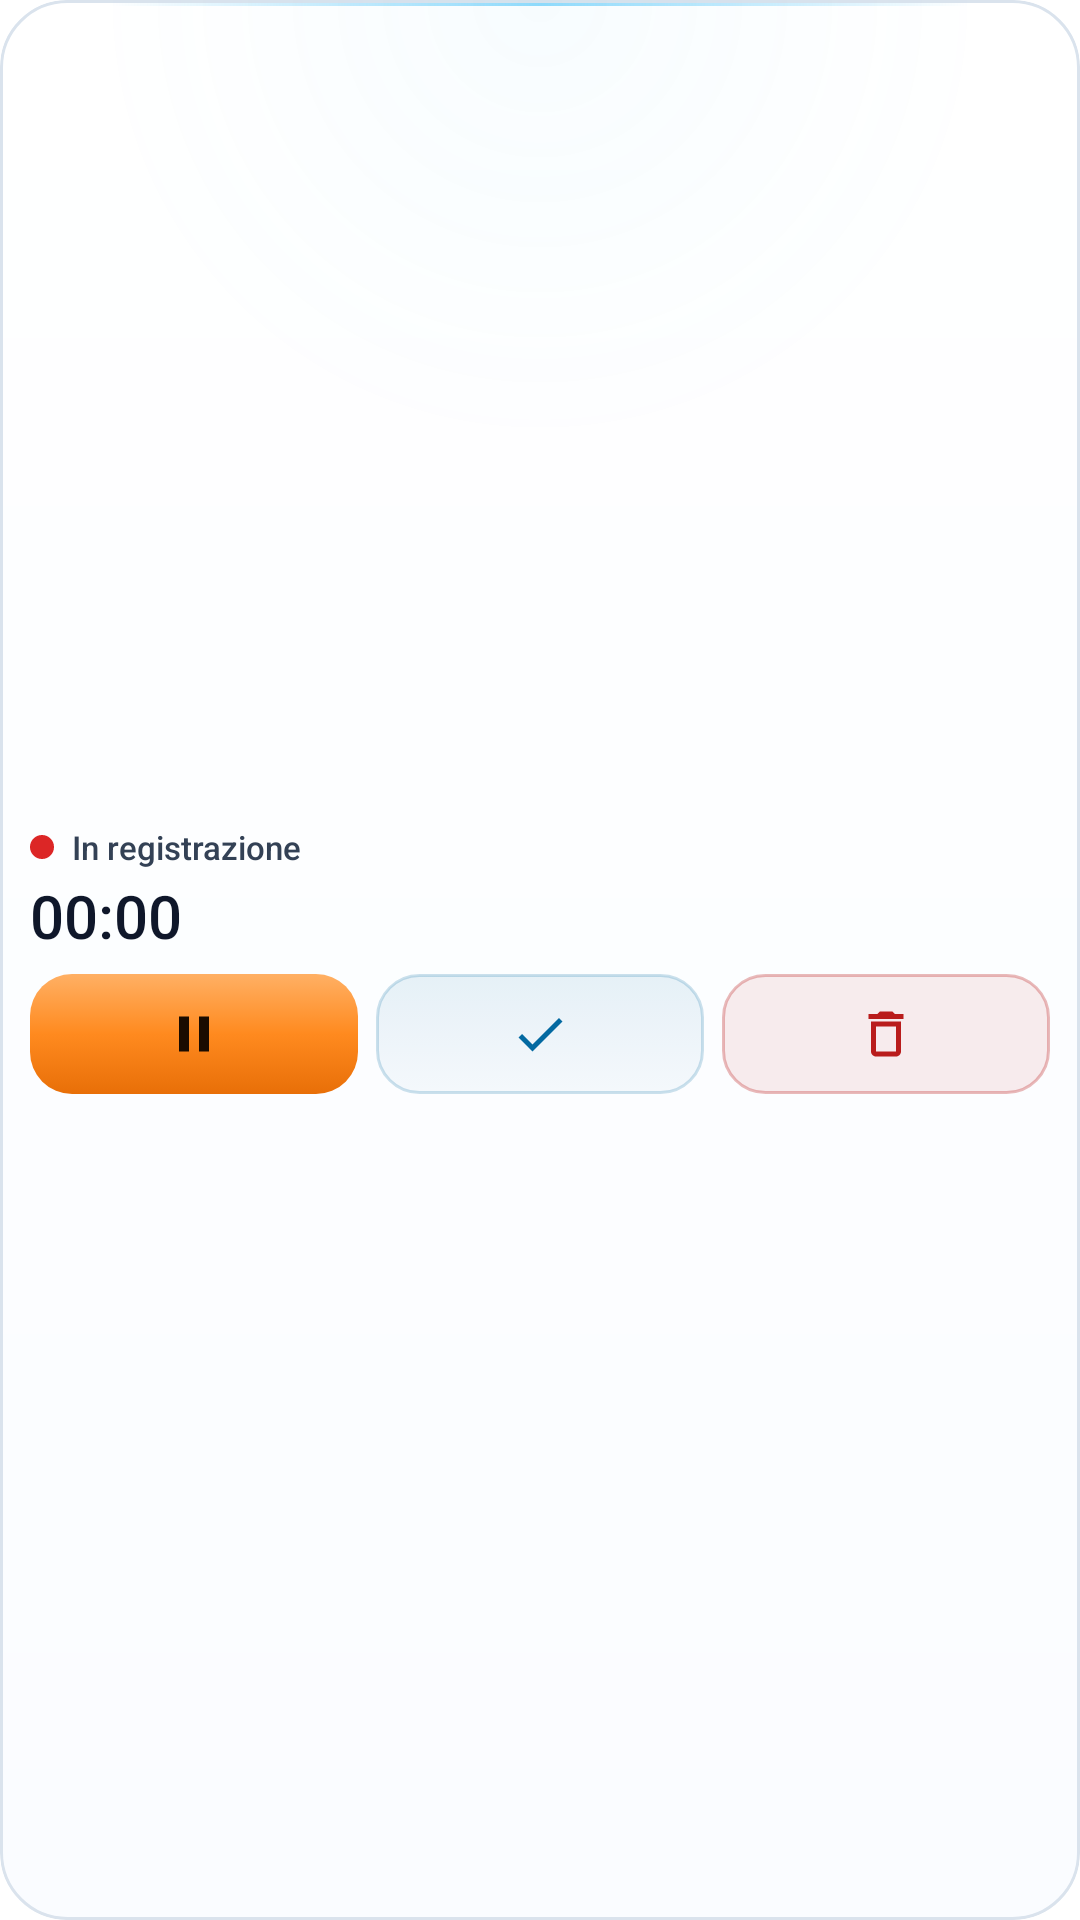

Reconstruct the res/layout file that produces this screen, plus the resources it refers to.
<!-- AndroidManifest.xml: fallback theme Theme.MaterialComponents.DayNight.NoActionBar -->
<!-- res/layout/widget_registra_attivo.xml -->
<?xml version="1.0" encoding="utf-8"?>
<LinearLayout xmlns:android="http://schemas.android.com/apk/res/android"
    android:id="@android:id/background"
    android:layout_width="match_parent"
    android:layout_height="match_parent"
    android:background="@drawable/widget_background"
    android:clipToOutline="true"
    android:gravity="center_vertical"
    android:orientation="vertical"
    android:paddingStart="10dp"
    android:paddingTop="8dp"
    android:paddingEnd="10dp"
    android:paddingBottom="8dp">

    <LinearLayout
        android:id="@+id/rec_head"
        android:layout_width="match_parent"
        android:layout_height="wrap_content"
        android:gravity="center_vertical"
        android:orientation="horizontal">

        <ImageView
            android:id="@+id/rec_dot"
            android:layout_width="8dp"
            android:layout_height="8dp"
            android:importantForAccessibility="no"
            android:src="@drawable/widget_rec_dot" />

        <TextView
            android:id="@+id/rec_status"
            android:layout_width="wrap_content"
            android:layout_height="wrap_content"
            android:layout_marginStart="6dp"
            android:ellipsize="end"
            android:fontFamily="sans-serif-medium"
            android:maxLines="1"
            android:text="@string/widget_registra_in_corso"
            android:textColor="@color/widget_text_secondary"
            android:textSize="11sp" />

        <TextView
            android:id="@+id/rec_course"
            android:layout_width="0dp"
            android:layout_height="wrap_content"
            android:layout_weight="1"
            android:ellipsize="end"
            android:maxLines="1"
            android:textColor="@color/widget_text_muted"
            android:textSize="11sp"
            android:visibility="gone" />
    </LinearLayout>

    <FrameLayout
        android:layout_width="match_parent"
        android:layout_height="wrap_content"
        android:layout_marginTop="2dp">

        <Chronometer
            android:id="@+id/rec_time"
            android:layout_width="wrap_content"
            android:layout_height="wrap_content"
            android:fontFamily="sans-serif-medium"
            android:fontFeatureSettings="tnum"
            android:maxLines="1"
            android:textColor="@color/widget_text"
            android:textSize="20sp" />

        <TextView
            android:id="@+id/rec_time_fixed"
            android:layout_width="wrap_content"
            android:layout_height="wrap_content"
            android:fontFamily="sans-serif-medium"
            android:fontFeatureSettings="tnum"
            android:maxLines="1"
            android:textColor="@color/widget_text"
            android:textSize="20sp"
            android:visibility="gone" />

        <TextView
            android:id="@+id/rec_confirm"
            android:layout_width="match_parent"
            android:layout_height="wrap_content"
            android:layout_gravity="center_vertical"
            android:ellipsize="end"
            android:fontFamily="sans-serif-medium"
            android:maxLines="2"
            android:text="@string/widget_registra_conferma"
            android:textColor="@color/widget_urgent"
            android:textSize="13sp"
            android:visibility="gone" />
    </FrameLayout>

    <LinearLayout
        android:id="@+id/rec_buttons"
        android:layout_width="match_parent"
        android:layout_height="wrap_content"
        android:layout_marginTop="6dp"
        android:orientation="horizontal">

        <LinearLayout
            android:id="@+id/rec_pause"
            android:layout_width="0dp"
            android:layout_height="40dp"
            android:layout_weight="1"
            android:background="@drawable/widget_button_pause"
            android:gravity="center"
            android:orientation="horizontal">

            <ImageView
                android:id="@+id/rec_pause_icon"
                android:layout_width="20dp"
                android:layout_height="20dp"
                android:importantForAccessibility="no"
                android:src="@drawable/ic_widget_pause" />

            <TextView
                android:id="@+id/rec_pause_label"
                android:layout_width="wrap_content"
                android:layout_height="wrap_content"
                android:layout_marginStart="6dp"
                android:fontFamily="sans-serif-medium"
                android:maxLines="1"
                android:text="@string/widget_registra_pausa"
                android:textColor="@color/widget_on_record"
                android:textSize="13sp"
                android:visibility="gone" />
        </LinearLayout>

        <LinearLayout
            android:id="@+id/rec_save"
            android:layout_width="0dp"
            android:layout_height="40dp"
            android:layout_marginStart="6dp"
            android:layout_weight="1"
            android:background="@drawable/widget_button_secondary"
            android:contentDescription="@string/widget_registra_salva_descrizione"
            android:gravity="center"
            android:orientation="horizontal">

            <ImageView
                android:layout_width="20dp"
                android:layout_height="20dp"
                android:importantForAccessibility="no"
                android:src="@drawable/ic_widget_check" />

            <TextView
                android:id="@+id/rec_save_label"
                android:layout_width="wrap_content"
                android:layout_height="wrap_content"
                android:layout_marginStart="6dp"
                android:fontFamily="sans-serif-medium"
                android:maxLines="1"
                android:text="@string/widget_registra_salva"
                android:textColor="@color/widget_accent"
                android:textSize="13sp"
                android:visibility="gone" />
        </LinearLayout>

        <LinearLayout
            android:id="@+id/rec_delete"
            android:layout_width="0dp"
            android:layout_height="40dp"
            android:layout_marginStart="6dp"
            android:layout_weight="1"
            android:background="@drawable/widget_button_delete"
            android:gravity="center"
            android:orientation="horizontal">

            <ImageView
                android:id="@+id/rec_delete_icon"
                android:layout_width="20dp"
                android:layout_height="20dp"
                android:importantForAccessibility="no"
                android:src="@drawable/ic_widget_delete" />

            <TextView
                android:id="@+id/rec_delete_label"
                android:layout_width="wrap_content"
                android:layout_height="wrap_content"
                android:layout_marginStart="6dp"
                android:fontFamily="sans-serif-medium"
                android:maxLines="1"
                android:text="@string/widget_registra_elimina"
                android:textColor="@color/widget_urgent"
                android:textSize="13sp"
                android:visibility="gone" />

            <TextView
                android:id="@+id/rec_delete_armed_label"
                android:layout_width="wrap_content"
                android:layout_height="wrap_content"
                android:layout_marginStart="6dp"
                android:fontFamily="sans-serif-medium"
                android:maxLines="1"
                android:text="@string/widget_registra_conferma_tasto"
                android:textColor="@color/widget_on_delete_armed"
                android:textSize="13sp"
                android:visibility="gone" />
        </LinearLayout>
    </LinearLayout>
</LinearLayout>
<!-- resources referenced by this layout -->
<resources>
  <color name="widget_accent">#FF0369A1</color>
  <color name="widget_on_delete_armed">#FFFFFFFF</color>
  <color name="widget_on_record">#FF1A0B00</color>
  <color name="widget_text">#FF0F172A</color>
  <color name="widget_text_muted">#FF52627A</color>
  <color name="widget_text_secondary">#FF334155</color>
  <color name="widget_urgent">#FFB91C1C</color>
  <!-- drawable ic_widget_check (drawable) -->
  <?xml version="1.0" encoding="utf-8"?>
  <vector xmlns:android="http://schemas.android.com/apk/res/android"
      android:width="24dp"
      android:height="24dp"
      android:viewportWidth="24"
      android:viewportHeight="24">
      <path
          android:fillColor="@color/widget_accent"
          android:pathData="M9,16.17L4.83,12l-1.42,1.41L9,19 21,7l-1.41,-1.41z" />
  </vector>
  <!-- drawable ic_widget_delete (drawable) -->
  <?xml version="1.0" encoding="utf-8"?>
  <vector xmlns:android="http://schemas.android.com/apk/res/android"
      android:width="24dp"
      android:height="24dp"
      android:viewportWidth="24"
      android:viewportHeight="24">
      <path
          android:fillColor="@color/widget_urgent"
          android:pathData="M6,19c0,1.1 0.9,2 2,2h8c1.1,0 2,-0.9 2,-2V7H6v12zM8,9h8v10H8V9zM15.5,4l-1,-1h-5l-1,1H5v2h14V4z" />
  </vector>
  <!-- drawable ic_widget_pause (drawable) -->
  <?xml version="1.0" encoding="utf-8"?>
  <vector xmlns:android="http://schemas.android.com/apk/res/android"
      android:width="24dp"
      android:height="24dp"
      android:viewportWidth="24"
      android:viewportHeight="24">
      <path
          android:fillColor="@color/widget_on_record"
          android:pathData="M6,19h4V5H6v14zM14,5v14h4V5h-4z" />
  </vector>
  <!-- drawable widget_rec_dot (drawable) -->
  <?xml version="1.0" encoding="utf-8"?>
  <shape xmlns:android="http://schemas.android.com/apk/res/android"
      android:shape="oval">
      <solid android:color="@color/widget_rec_dot" />
      <size
          android:width="8dp"
          android:height="8dp" />
  </shape>
  <string name="widget_registra_conferma">Tocca di nuovo «Elimina» per eliminare</string>
  <string name="widget_registra_conferma_tasto">Conferma</string>
  <string name="widget_registra_elimina">Elimina</string>
  <string name="widget_registra_in_corso">In registrazione</string>
  <string name="widget_registra_pausa">Pausa</string>
  <string name="widget_registra_salva">Salva</string>
  <string name="widget_registra_salva_descrizione">Ferma e salva la registrazione</string>
  <color name="widget_bg_mid">#F7FDFEFF</color>
  <color name="widget_bg_bottom">#F7FAFCFF</color>
  <color name="widget_bg_top">#F7FFFFFF</color>
  <color name="widget_border">#FFDAE3ED</color>
  <color name="widget_spot_end">#0038BDF8</color>
  <color name="widget_spot">#0A38BDF8</color>
  <color name="widget_light_line">#8C38BDF8</color>
  <color name="widget_delete_border">#4DB91C1C</color>
  <color name="widget_delete">#14B91C1C</color>
  <color name="widget_record_pressed">#FFD86408</color>
  <color name="widget_record_mid">#FFFF8A1F</color>
  <color name="widget_record_bottom">#FFE86F08</color>
  <color name="widget_record_top">#FFFFB064</color>
  <color name="widget_secondary_pressed">#2E0369A1</color>
  <color name="widget_secondary_border">#330369A1</color>
  <color name="widget_secondary_bottom">#080369A1</color>
  <color name="widget_secondary_top">#170369A1</color>
  <color name="widget_rec_dot">#FFDC2626</color>
</resources>
